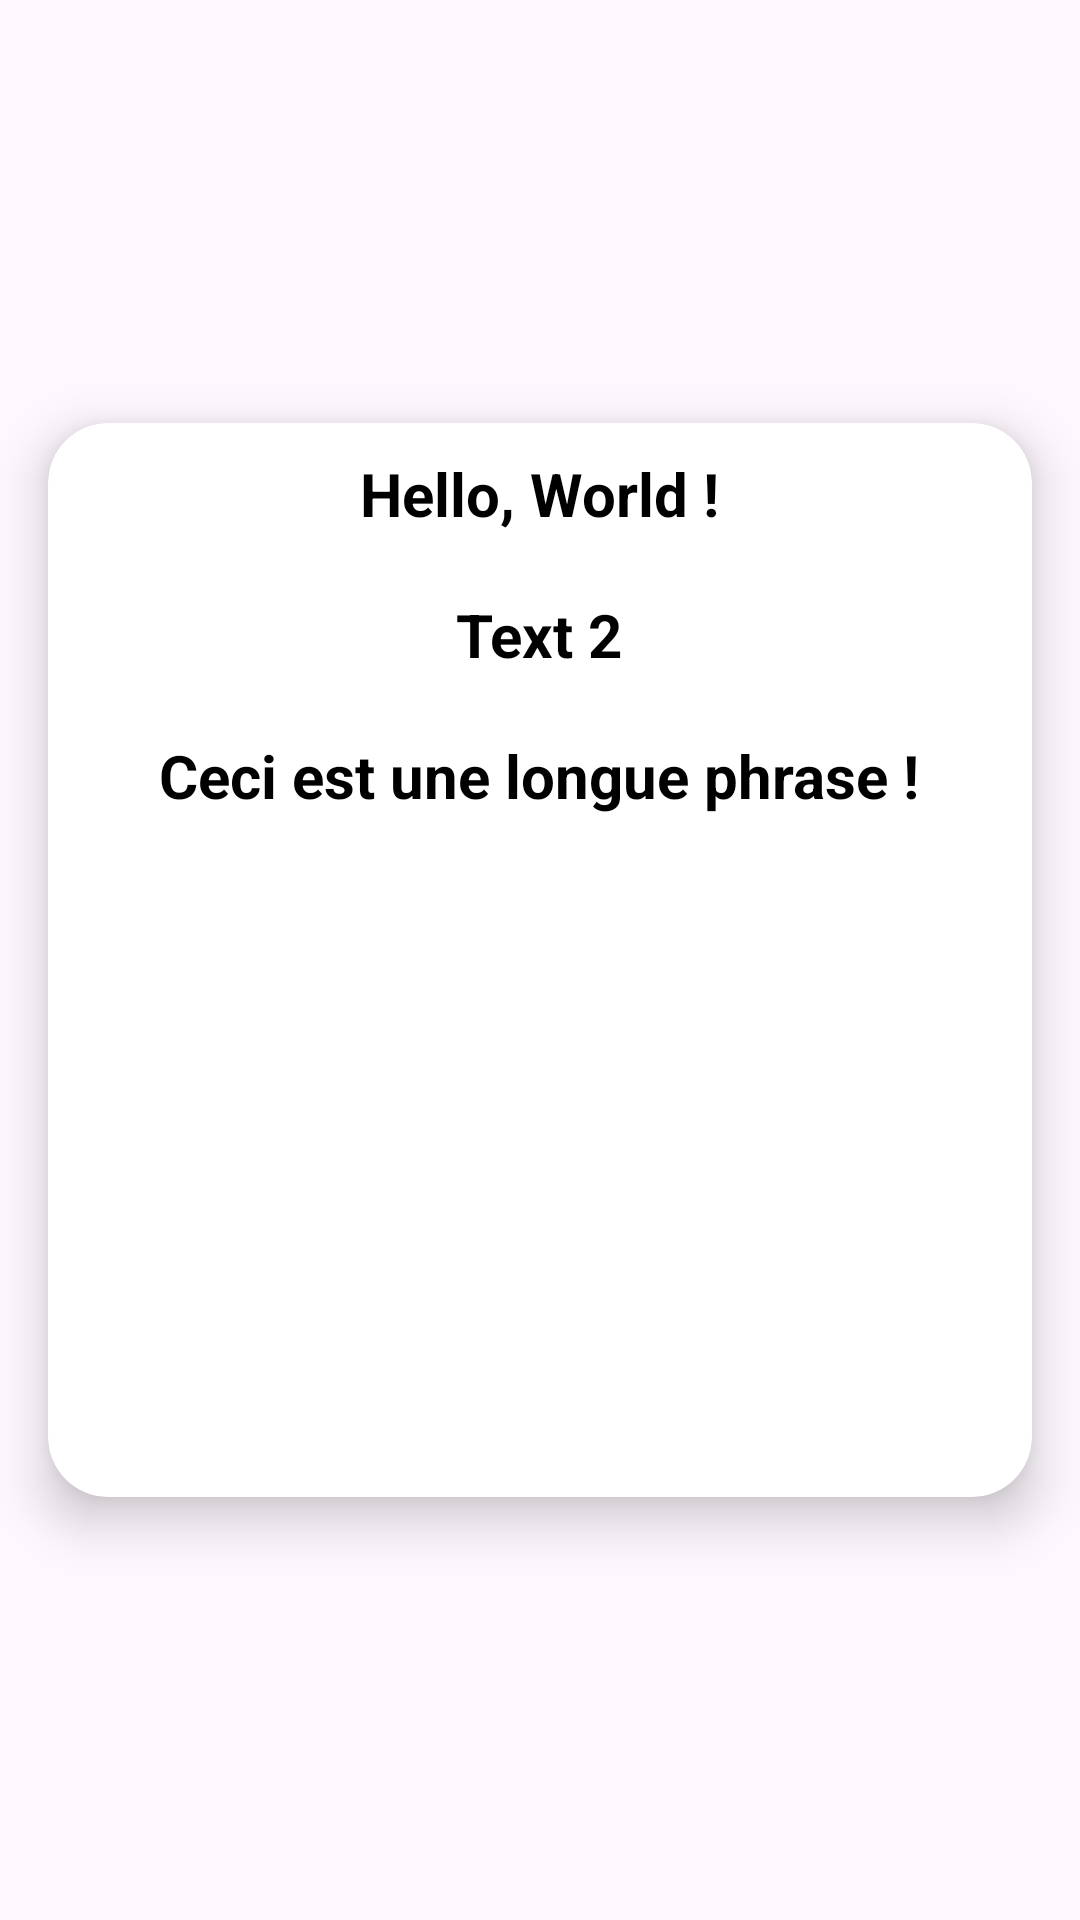

Layout XML and referenced resources for this Android screen:
<!-- AndroidManifest.xml: application theme Theme.Chap5Dyma -->
<!-- res/layout/card_view_lesson_design.xml -->
<?xml version="1.0" encoding="utf-8"?>
<androidx.constraintlayout.widget.ConstraintLayout xmlns:android="http://schemas.android.com/apk/res/android"
    android:layout_width="match_parent"
    android:layout_height="match_parent"
    xmlns:app="http://schemas.android.com/apk/res-auto">

    <androidx.cardview.widget.CardView
        android:id="@+id/center_cardview"
        android:layout_width="match_parent"
        android:layout_height="400dp"
        app:layout_constraintBottom_toBottomOf="parent"
        app:layout_constraintEnd_toEndOf="parent"
        app:layout_constraintStart_toStartOf="parent"
        app:layout_constraintTop_toTopOf="parent"
        app:cardCornerRadius="20dp"
        app:cardElevation="10dp"
        app:cardBackgroundColor="@color/white"
        app:cardUseCompatPadding="true">

        <LinearLayout
            android:layout_width="match_parent"
            android:layout_height="match_parent"
            android:orientation="vertical">
            <TextView
                android:layout_width="wrap_content"
                android:layout_height="wrap_content"
                android:layout_gravity="center"
                android:textSize="20sp"
                android:textStyle="bold"
                android:textColor="@color/black"
                android:text="Hello, World !"
                android:padding="10dp"/>
            <TextView
                android:layout_width="wrap_content"
                android:layout_height="wrap_content"
                android:layout_gravity="center"
                android:textSize="20sp"
                android:textStyle="bold"
                android:textColor="@color/black"
                android:text="Text 2"
                android:padding="10dp"/>
            <TextView
                android:layout_width="wrap_content"
                android:layout_height="wrap_content"
                android:layout_gravity="center"
                android:textSize="20sp"
                android:textStyle="bold"
                android:textColor="@color/black"
                android:text="Ceci est une longue phrase !"
                android:padding="10dp"/>
        </LinearLayout>

    </androidx.cardview.widget.CardView>

</androidx.constraintlayout.widget.ConstraintLayout>
<!-- resources referenced by this layout -->
<resources>
  <color name="black">#FF000000</color>
  <color name="white">#FFFFFFFF</color>
  <style name="Theme.Chap5Dyma" parent="Base.Theme.Chap5Dyma" />
  <style name="Base.Theme.Chap5Dyma" parent="Theme.Material3.DayNight.NoActionBar">
          
          
      </style>
</resources>
